pico-8 play session: no input (idle), after a click and taps of 🅾, ❎, 🅾+❎, 🅾 in the second before t = 0

[t = 1 s] idle ~1s (no d-pad/buttons)
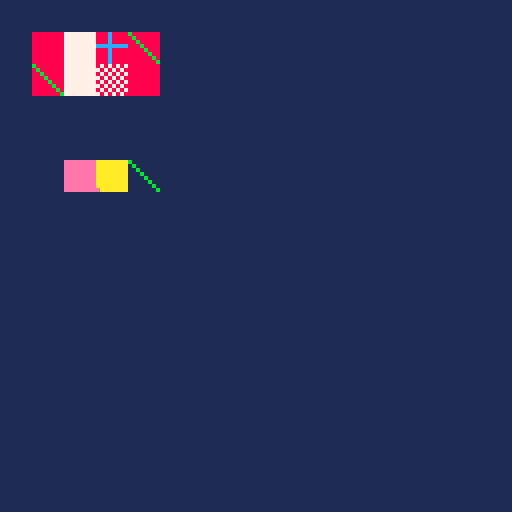

pico-8 cartridge
version 42
__lua__
-- golden: map z-order
--
-- screenshot is the second frame, after cls has hidden every map and
-- map() has drawn them again.
--
-- top: red rect, then a map, then a white rect over the second column.
-- red shows only through sprite 0. white covers that column.
--
-- bottom: three maps. the patterned map is first. pink covers its
-- second and third tiles. yellow covers the pink's left tile.
-- left to right that band is: blue hole, pink, yellow, sprite 3.
function _draw()
  frame = (frame or 0) + 1
  cls(1)
  rectfill(8, 8, 39, 23, 8)
  map(0, 0, 8, 8, 4, 2)
  rectfill(16, 8, 23, 23, 7)

  map(0, 0, 8, 40, 4, 1)
  map(0, 2, 16, 40, 2, 1)
  map(0, 3, 24, 40, 1, 1)
  if frame >= 2 and stat(6) == "headless" then
    extcmd("set_filename", "map-z")
    extcmd("screen", 1, 1)
    extcmd("shutdown")
  end
end
__gfx__
8888888887878787000c0000b0000000eeeeeeeeaaaaaaaa00000000000000000000000000000000000000000000000000000000000000000000000000000000
8888888878787878000c00000b000000eeeeeeeeaaaaaaaa00000000000000000000000000000000000000000000000000000000000000000000000000000000
8888888887878787000c000000b00000eeeeeeeeaaaaaaaa00000000000000000000000000000000000000000000000000000000000000000000000000000000
8888888878787878cccccccc000b0000eeeeeeeeaaaaaaaa00000000000000000000000000000000000000000000000000000000000000000000000000000000
8888888887878787000c00000000b000eeeeeeeeaaaaaaaa00000000000000000000000000000000000000000000000000000000000000000000000000000000
8888888878787878000c000000000b00eeeeeeeeaaaaaaaa00000000000000000000000000000000000000000000000000000000000000000000000000000000
8888888887878787000c0000000000b0eeeeeeeeaaaaaaaa00000000000000000000000000000000000000000000000000000000000000000000000000000000
8888888878787878000c00000000000beeeeeeeeeaaaaaaa00000000000000000000000000000000000000000000000000000000000000000000000000000000
__map__
0001020300000000000000000000000000000000000000000000000000000000000000000000000000000000000000000000000000000000000000000000000000000000000000000000000000000000000000000000000000000000000000000000000000000000000000000000000000000000000000000000000000000000
0302010000000000000000000000000000000000000000000000000000000000000000000000000000000000000000000000000000000000000000000000000000000000000000000000000000000000000000000000000000000000000000000000000000000000000000000000000000000000000000000000000000000000
0404000000000000000000000000000000000000000000000000000000000000000000000000000000000000000000000000000000000000000000000000000000000000000000000000000000000000000000000000000000000000000000000000000000000000000000000000000000000000000000000000000000000000
0500000000000000000000000000000000000000000000000000000000000000000000000000000000000000000000000000000000000000000000000000000000000000000000000000000000000000000000000000000000000000000000000000000000000000000000000000000000000000000000000000000000000000
